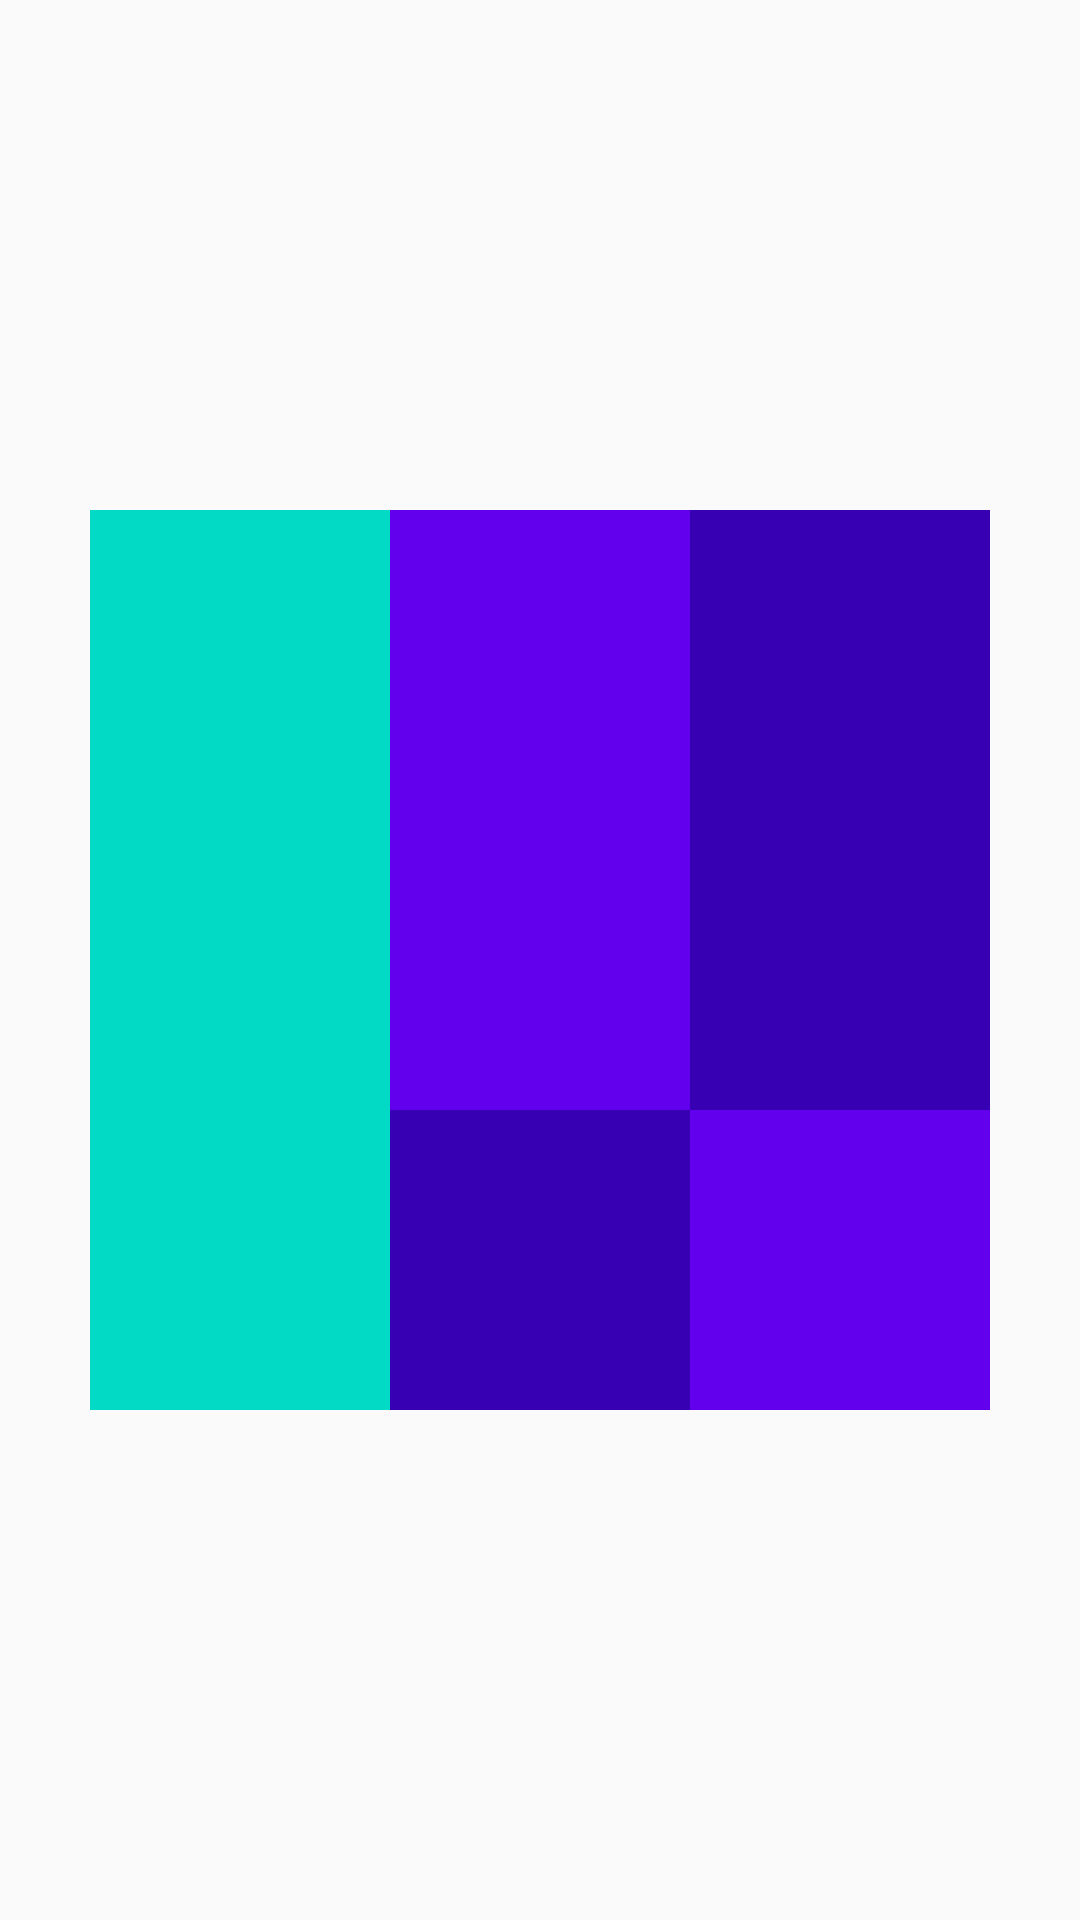

Android layout source for this screen:
<!-- AndroidManifest.xml: application theme AppTheme -->
<!-- res/layout/activity_puzzle.xml -->
<?xml version="1.0" encoding="utf-8"?>
<RelativeLayout xmlns:android="http://schemas.android.com/apk/res/android"
    xmlns:app="http://schemas.android.com/apk/res-auto"
    xmlns:tools="http://schemas.android.com/tools"
    android:layout_width="match_parent"
    android:layout_height="match_parent"
    tools:context=".activities.Puzzle"
    android:background="@android:color/transparent">

    <RelativeLayout
        android:id="@+id/puzzleArea"
        android:layout_width="300dp"
        android:layout_height="300dp"
        android:layout_centerInParent="true"
        >
        <LinearLayout
            android:id="@+id/topLinear"
            android:layout_width="match_parent"
            android:layout_height="match_parent"
            android:orientation="vertical">
            <LinearLayout
                android:id="@+id/horizontal1"
                android:layout_width="match_parent"
                android:layout_height="0dp"
                android:layout_weight="1"
                android:orientation="horizontal">
                <ImageView
                    android:id="@+id/puzzle1"
                    android:layout_width="0dp"
                    android:layout_height="match_parent"
                    android:pivotX="50%p"
                    android:pivotY="50%p"
                    android:layout_weight="1"
                    android:background="@color/colorAccent"
                    />
                <ImageView
                    android:id="@+id/puzzle2"
                    android:layout_width="0dp"
                    android:layout_height="match_parent"
                    android:layout_weight="1"
                    android:background="@color/colorPrimary"
                    android:pivotX="50%p"
                    android:pivotY="50%p"
                    />
                <ImageView
                    android:id="@+id/puzzle3"
                    android:layout_width="0dp"
                    android:layout_height="match_parent"
                    android:layout_weight="1"
                    android:background="@color/colorPrimaryDark"
                    android:pivotX="50%p"
                    android:pivotY="50%p"
                    />
            </LinearLayout>
            <LinearLayout
                android:id="@+id/horizontal2"
                android:layout_width="match_parent"
                android:layout_height="0dp"
                android:layout_weight="1"
                android:orientation="horizontal">
                <ImageView
                    android:id="@+id/puzzle4"
                    android:layout_width="0dp"
                    android:layout_height="match_parent"
                    android:layout_weight="1"
                    android:background="@color/colorAccent"
                    android:pivotX="50%p"
                    android:pivotY="50%p"
                    />
                <ImageView
                    android:id="@+id/puzzle5"
                    android:layout_width="0dp"
                    android:layout_height="match_parent"
                    android:layout_weight="1"
                    android:background="@color/colorPrimary"
                    android:pivotX="50%p"
                    android:pivotY="50%p"
                    />
                <ImageView
                    android:id="@+id/puzzle6"
                    android:layout_width="0dp"
                    android:layout_height="match_parent"
                    android:layout_weight="1"
                    android:background="@color/colorPrimaryDark"
                    android:pivotX="50%p"
                    android:pivotY="50%p"
                    />

            </LinearLayout>
            <LinearLayout
                android:id="@+id/horizontal3"
                android:layout_width="match_parent"
                android:layout_height="0dp"
                android:layout_weight="1"
                android:orientation="horizontal">
                <ImageView
                    android:id="@+id/puzzle7"
                    android:layout_width="0dp"
                    android:layout_height="match_parent"
                    android:layout_weight="1"
                    android:background="@color/colorAccent"
                    android:pivotX="50%p"
                    android:pivotY="50%p"
                    />
                <ImageView
                    android:id="@+id/puzzle8"
                    android:layout_width="0dp"
                    android:layout_height="match_parent"
                    android:layout_weight="1"
                    android:background="@color/colorPrimaryDark"
                    android:pivotX="50%p"
                    android:pivotY="50%p"
                    />
                <ImageView
                    android:id="@+id/puzzle9"
                    android:layout_width="0dp"
                    android:layout_height="match_parent"
                    android:layout_weight="1"
                    android:background="@color/colorPrimary"
                    android:pivotX="50%p"
                    android:pivotY="50%p"
                    />
            </LinearLayout>

        </LinearLayout>
    </RelativeLayout>
</RelativeLayout>
<!-- resources referenced by this layout -->
<resources>
  <style name="AppTheme" parent="Theme.AppCompat.Light.DarkActionBar">
          
          <item name="colorPrimary">@color/colorPrimary</item>
          <item name="colorPrimaryDark">@color/colorPrimaryDark</item>
          <item name="colorAccent">@color/colorAccent</item>
      </style>
  <!-- not gathered from this repository: default colours our renderer supplied (Android Studio template values) -->
  <color name="colorPrimary">#FF6200EE</color>
  <color name="colorPrimaryDark">#FF3700B3</color>
  <color name="colorAccent">#FF03DAC5</color>
</resources>
